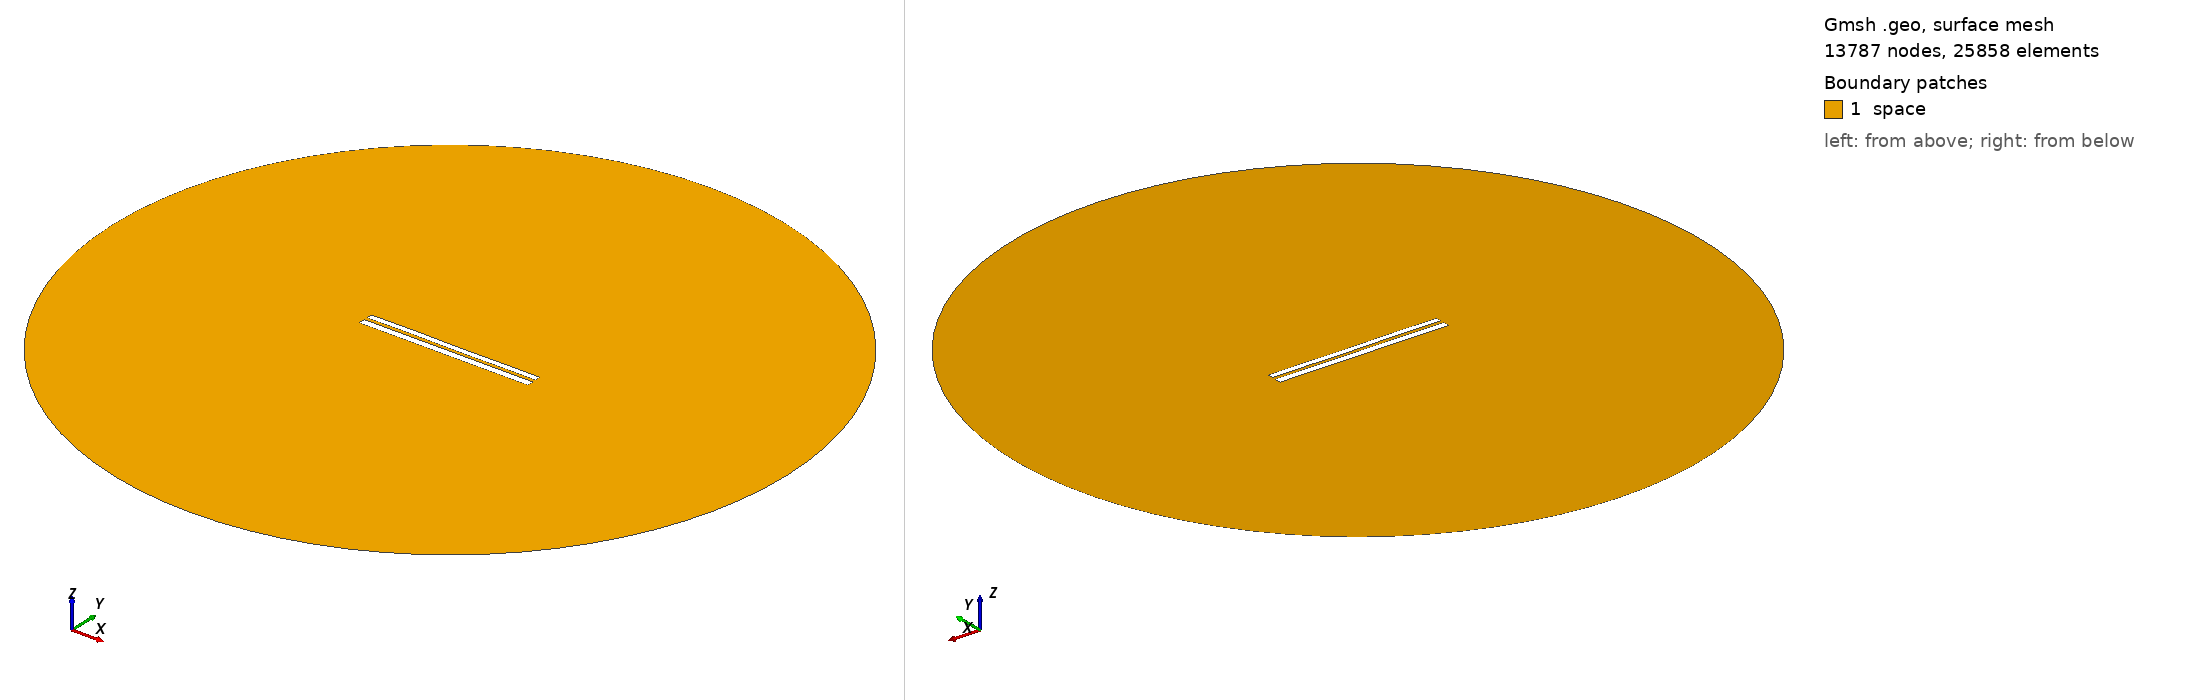

Gmsh geometry script, surface-meshed: 13787 nodes, 25858 surface elements. Boundary patches (legend numbers): 1 space. Left view from above one corner, right view from below the opposite corner. Legend entries are the model's physical surfaces. The drawing asked Gmsh for element sizes between 1% and 20% of the model's largest extent; the script's own settings can give other sizes.

=== 7194.geo (drawn) ===
//---------------------------------------
// Geometry kernel
//---------------------------------------

SetFactory("OpenCASCADE");



//---------------------------------------
// Parameters of the geometry
//---------------------------------------

// Overetch of the upper plate
overetch = 0.25;

// Distance between the plates
distance = 1.75;

// Discretization over the x axis (for the deformation)
nx = 50; 

// Length of the plate
L = 100 - overetch; 

// Number of modes
n = 4; 

// 1st mode coefficient
coeff(1) = 0.0;
beta(1) = 0.596864 * 3.1415926535 / L;

// 2nd mode coefficient
coeff(2) = 0.0;
beta(2) = 1.49418 * 3.1415926535 / L;

// 3rd mode coefficient
coeff(3) = 0.07499999999999998;
beta(3) = 2.50025 * 3.1415926535 / L;

// 4th mode coefficient
coeff(4) = 0.07499999999999998;
beta(4) = 3.49999 * 3.1415926535 / L;



//---------------------------------------
// Upper plate (deformed rectangle)
//---------------------------------------

// Coordiantes of the upper plate
xmin = -50;
xmax = 50 - overetch;

// Height of the upper plate
yheight = 4 - 2 * overetch;

// Indexes of the points
UpperID[] = {};
LowerID[] = {};
LeftID[] = {};
RightID[] = {};

// Point index
p = 1;

// Horizontal edges
For i In {1:nx}
    x = xmin + (i-1)*(xmax - xmin)/(nx-1);

    y_bottom = distance / 2 + overetch;
    For j In {1:n}
        C = (Cosh(beta(j)*L) + Cos(beta(j)*L)) / (Sinh(beta(j)*L) + Sin(beta(j)*L));
        y_bottom  = y_bottom + coeff(j) * (Cosh(beta(j)*(x+50)) - Cos(beta(j)*(x+50)) - C * (Sinh(beta(j)*(x+50)) - Sin(beta(j)*(x+50))));
    EndFor

    y_top = y_bottom + yheight;

    Point(p) = {x, y_top, 0, 1.0};
    UpperID[i] = p;
    p = p + 1;

    Point(p) = {x, y_bottom, 0, 1.0};
    LowerID[i] = p;
    p = p + 1;
EndFor

// Create point lists
UpperPts[] = {}; LowerPts[] = {};
For i In {1:nx}
  UpperPts[] += {UpperID[i]};
  LowerPts[] += {LowerID[i]};
EndFor

// Build splines
Spline(1) = {UpperPts[]};
Spline(2) = {LowerPts[]};
Line(3) = {LowerPts[nx-1], UpperPts[nx-1]};
Line(4) = {LowerPts[0], UpperPts[0]};

// Build the plane surface
Curve Loop(1) = {2, 3, -1, -4};
Plane Surface(1) = {1};



//---------------------------------------
// Lower plate (rectangle)
//---------------------------------------

// Vertices
Point(1001) = {-50, -1, 0, 1.0};
Point(1002) = { 50, -1, 0, 1.0};
Point(1003) = { 50,  -5, 0, 1.0};
Point(1004) = {-50,  -5, 0, 1.0};

// Edges
Line(5) = {1001, 1002};
Line(6) = {1002, 1003};
Line(7) = {1003, 1004};
Line(8) = {1004, 1001};

// Plane surface
Line Loop(2) = {5, 6, 7, 8};
Plane Surface(2) = {2}; 



//---------------------------------------
// Outer (fictious) boundary
//---------------------------------------

// Points
Point(1005) = {0, 0, 0};       // Center
Point(1006) = {200, 0, 0};     // Start point
Point(1007) = {0, 200, 0};     // 90 degrees
Point(1008) = {-200, 0, 0};    // 180 degrees
Point(1009) = {0, -200, 0};    // 270 degrees

// Circle arcs (each needs start, center, end)
Circle(9) = {1006, 1005, 1007};
Circle(10) = {1007, 1005, 1008};
Circle(11) = {1008, 1005, 1009};
Circle(12) = {1009, 1005, 1006};

// Plane surface for the entire domain
Curve Loop(3) = {9, 10, 11, 12};
Surface(3) = {3};

// Subtract the plates from the whole domain to obtain the actual domain where we want to solve the equations
BooleanDifference{ Surface{3}; Delete; }{ Surface{1}; Surface{2}; Delete; }




//---------------------------------------
// Transfinite Lines/Curves
//---------------------------------------

// Set the number of points on the boundaries
r = 7;

// Plates
Transfinite Curve {1, 2} = 50*r Using Progression 1;
Transfinite Curve {3, 4} = 2*r Using Progression 1;
Transfinite Line {5, 7} = 50*r Using Progression 1;
Transfinite Line {6, 8} = 2*r Using Progression 1;

// Outer boundary
Transfinite Line {9, 10, 11, 12} = 20 Using Progression 1;



//---------------------------------------
// Physical groups
//---------------------------------------                

// Physical curves (boundaries)
Physical Line("force_segment", 10) = {2};
Physical Line("upper_plate", 11) = {1, 3, 4};
Physical Line("lower_plate", 12) = {5, 6, 7, 8};
Physical Line("boundary", 20) = {9, 10, 11, 12};

// Physical Surfaces
Physical Surface("space", 30) = {3};



//---------------------------------------
// 6. Generate the Mesh
//---------------------------------------

// 2D mesh generation
Mesh 2;
